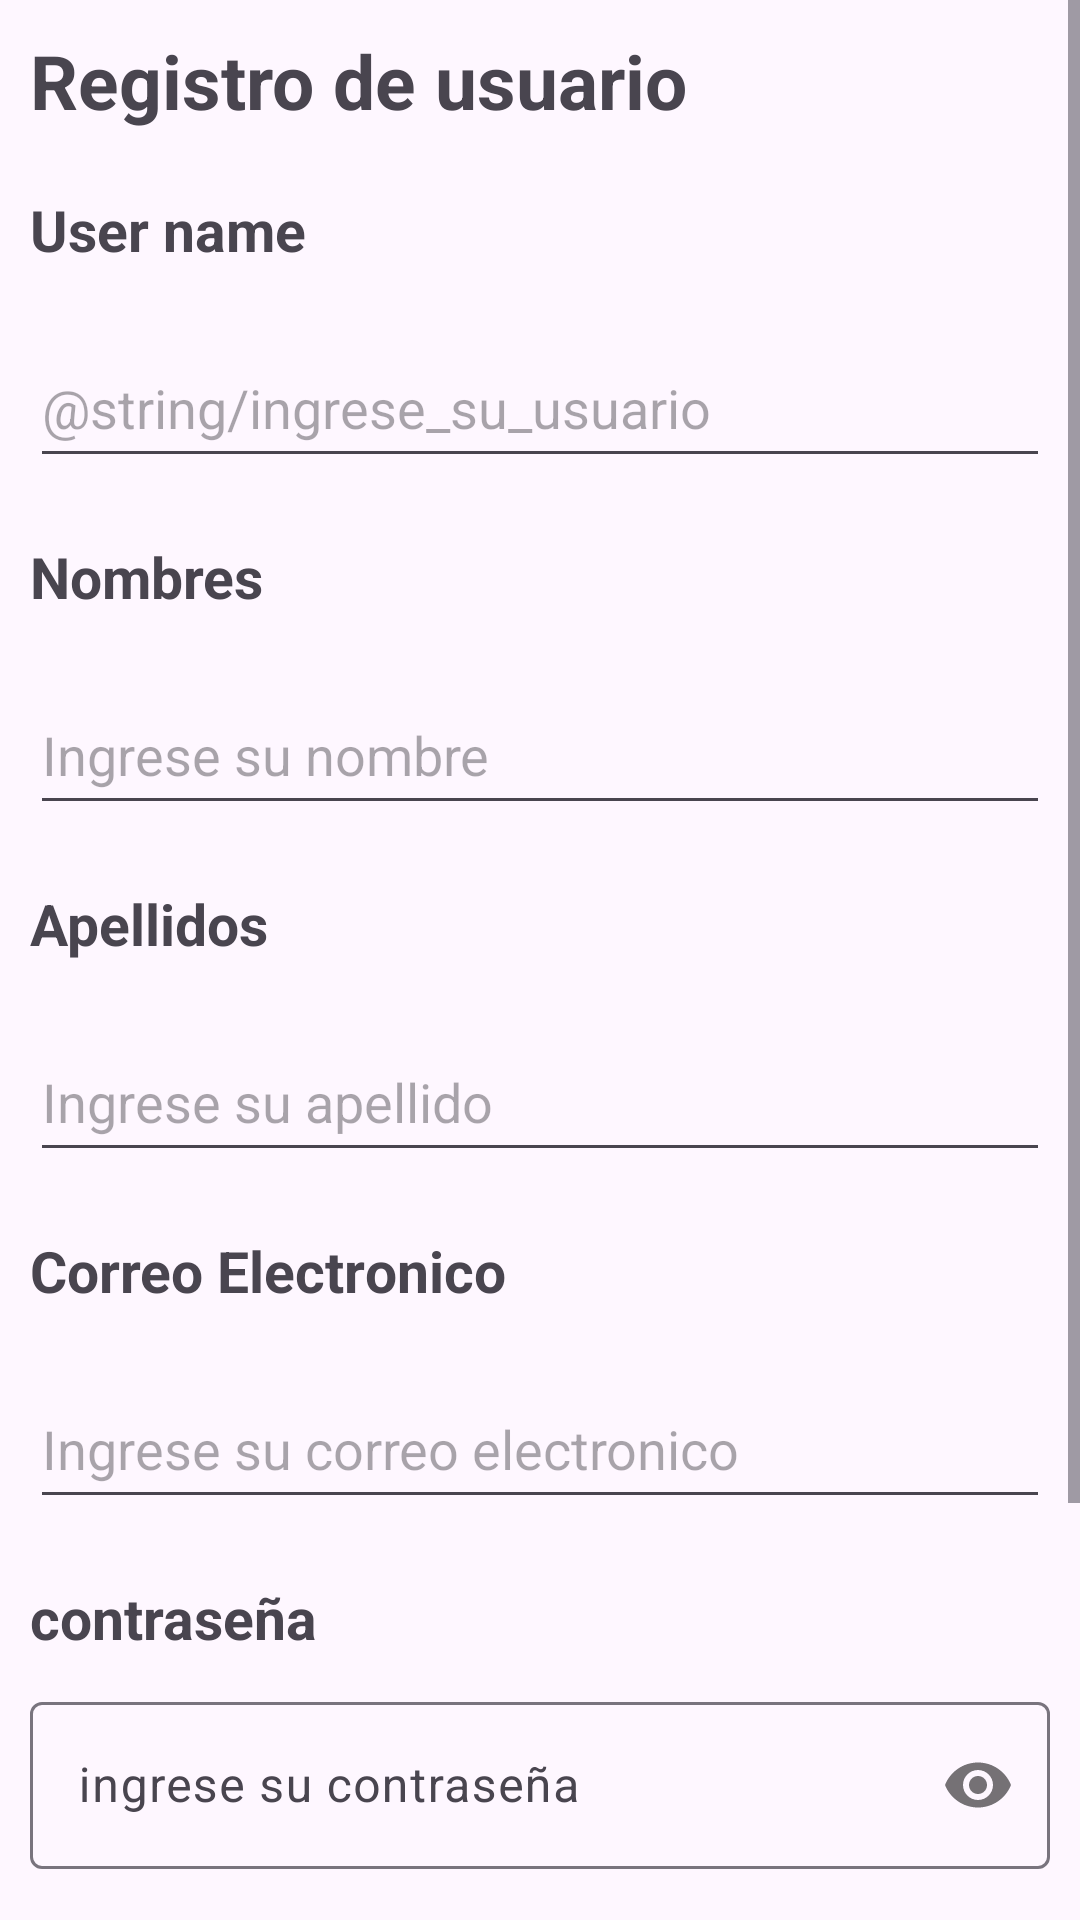

Write the Android layout XML for this screen, with the resource values it uses.
<!-- AndroidManifest.xml: application theme Theme.ServiveLog -->
<!-- res/layout/fragment_registro_usuario.xml -->
<?xml version="1.0" encoding="utf-8"?>
<FrameLayout xmlns:android="http://schemas.android.com/apk/res/android"
    xmlns:app="http://schemas.android.com/apk/res-auto"
    xmlns:tools="http://schemas.android.com/tools"
    android:layout_width="match_parent"
    android:layout_height="match_parent"
    tools:context=".ui.usuario.view.FragmentRegistroUsuario"
>


    <ScrollView
        android:layout_width="match_parent"
        android:layout_height="match_parent">

        <LinearLayout
            android:layout_width="match_parent"
            android:layout_height="match_parent"
            android:orientation="vertical"
            tools:ignore="UselessParent">

            <TextView
                android:layout_width="match_parent"
                android:layout_height="wrap_content"
                android:text="@string/registro_de_usuario"
                android:layout_margin="10dp"
                android:textSize="25sp"
                android:textStyle="bold" />

            <TextView
                android:id="@+id/tvUserName"
                android:layout_width="match_parent"
                android:layout_height="wrap_content"
                android:layout_margin="10dp"
                android:text="User name"
                android:textSize="19sp"
                android:textStyle="bold" />


            <EditText
                android:id="@+id/etUser"
                android:layout_width="match_parent"
                android:layout_height="50dp"
                android:layout_margin="10dp"
                android:autofillHints="name"
                android:hint="@string/ingrese_su_usuario"
                android:inputType="text"
                />


            <TextView
                android:id="@+id/tvNombre"
                android:layout_width="match_parent"
                android:layout_height="wrap_content"
                android:layout_margin="10dp"
                android:layout_marginTop="35dp"
                android:text="@string/nombres"
                android:textSize="19sp"
                android:textStyle="bold" />

            <EditText
                android:id="@+id/etNombre"
                android:layout_width="match_parent"
                android:layout_height="50dp"
                android:layout_margin="10dp"
                android:autofillHints="name"
                android:hint="@string/ingrese_su_nombre"
                android:inputType="text" />

            <TextView
                android:id="@+id/tvApelldios"
                android:layout_width="match_parent"
                android:layout_height="wrap_content"
                android:layout_margin="10dp"
                android:layout_marginTop="20dp"
                android:text="@string/apellidos"
                android:textSize="19sp"
                android:textStyle="bold" />

            <EditText
                android:id="@+id/etApellido"
                android:layout_width="match_parent"
                android:layout_height="50dp"
                android:layout_margin="10dp"
                android:autofillHints="name"
                android:hint="@string/ingrese_su_apellido"
                android:inputType="text"
                app:startIconScaleType="centerCrop" />

            <TextView
                android:id="@+id/tvCorreo"
                android:layout_width="match_parent"
                android:layout_height="wrap_content"
                android:layout_margin="10dp"
                android:layout_marginTop="20dp"
                android:text="@string/correo_electronico"
                android:textSize="19sp"
                android:textStyle="bold" />

            <EditText
                android:id="@+id/etCorreo"
                android:layout_width="match_parent"
                android:layout_height="50dp"
                android:layout_margin="10dp"
                android:autofillHints="emailAddress"
                android:hint="@string/ingrese_su_correo_electronico"
                android:inputType="textEmailAddress"
                app:startIconScaleType="centerCrop" />

            <TextView
                android:id="@+id/tvContraseña"
                android:layout_width="match_parent"
                android:layout_height="wrap_content"
                android:layout_margin="10dp"
                android:layout_marginTop="20dp"
                android:text="@string/contrase_a"
                android:textSize="19sp"
                android:textStyle="bold" />


            <com.google.android.material.textfield.TextInputLayout
                android:layout_width="match_parent"
                android:layout_height="wrap_content"
                app:passwordToggleEnabled="true"
                android:hint="ingrese su contraseña">

                <com.google.android.material.textfield.TextInputEditText
                    android:id="@+id/tiContraseña"
                    android:layout_width="match_parent"
                    android:layout_height="wrap_content"
                    android:layout_margin="10dp"
                    android:inputType="textPassword"
                />
            </com.google.android.material.textfield.TextInputLayout>

            <TextView
                android:id="@+id/tvConfirmar"
                android:layout_width="match_parent"
                android:layout_height="wrap_content"
                android:layout_margin="10dp"
                android:layout_marginTop="20dp"
                android:text="@string/confirmar_contrase_a"
                android:textSize="19sp"
                android:textStyle="bold" />

            <com.google.android.material.textfield.TextInputLayout
                android:layout_width="match_parent"
                android:layout_height="wrap_content"
                android:hint="Confirme su contraseña"
                app:passwordToggleEnabled="true">

                <com.google.android.material.textfield.TextInputEditText
                    android:id="@+id/etConfirmarContraseña"
                    android:layout_width="match_parent"
                    android:layout_height="wrap_content"
                    android:layout_margin="10dp"
                    android:inputType="textPassword"/>
            </com.google.android.material.textfield.TextInputLayout>


            <Button
                android:id="@+id/btnRegistrase"
                android:layout_width="300dp"
                android:layout_height="wrap_content"
                android:layout_gravity="center"
                android:layout_marginTop="20dp"
                android:text="@string/registrarse"
                android:textSize="20sp" />


        </LinearLayout>
    </ScrollView>
</FrameLayout>
<!-- resources referenced by this layout -->
<resources>
  <string name="apellidos">Apellidos</string>
  <string name="confirmar_contrase_a">Confirmar contraseña</string>
  <string name="contrase_a">contraseña</string>
  <string name="correo_electronico">Correo Electronico</string>
  <string name="ingrese_su_apellido">Ingrese su apellido</string>
  <string name="ingrese_su_correo_electronico">Ingrese su correo electronico</string>
  <string name="ingrese_su_nombre">Ingrese su nombre</string>
  <string name="nombres">Nombres</string>
  <string name="registrarse">Registrarse</string>
  <string name="registro_de_usuario">Registro de usuario</string>
  <style name="Theme.ServiveLog" parent="Base.Theme.ServiveLog" />
  <style name="Base.Theme.ServiveLog" parent="Theme.Material3.DayNight.NoActionBar">
          
          
      </style>
</resources>
